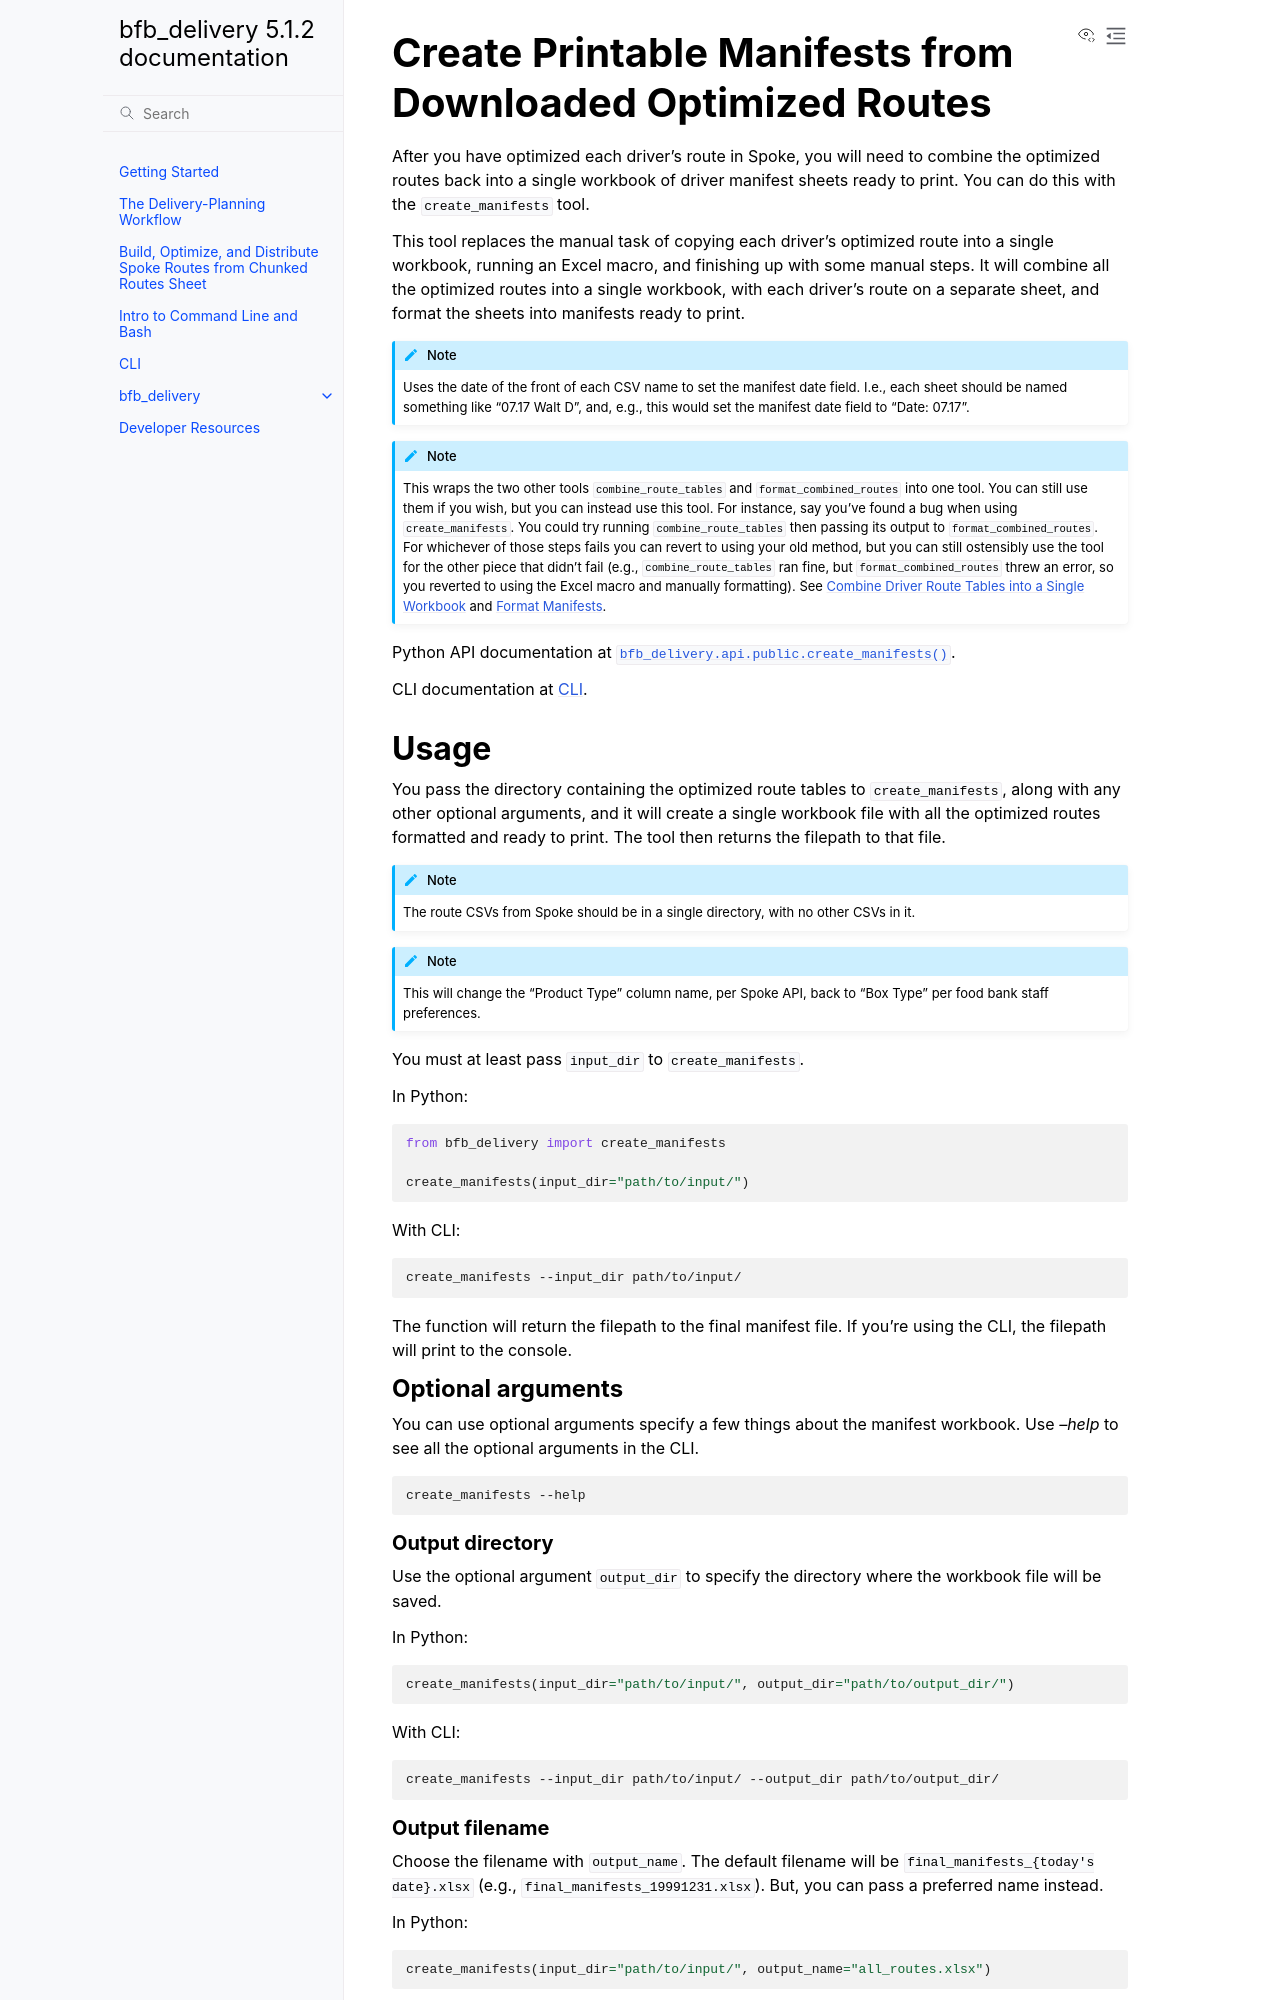

repository: crickets-and-comb/bfb_delivery · page: create_manifests.html · generator: sphinx

:orphan:

===========================================================
Create Printable Manifests from Downloaded Optimized Routes
===========================================================

After you have optimized each driver's route in Spoke, you will need to combine the optimized routes back into a single workbook of driver manifest sheets ready to print. You can do this with the :code:`create_manifests` tool.

This tool replaces the manual task of copying each driver's optimized route into a single workbook, running an Excel macro, and finishing up with some manual steps. It will combine all the optimized routes into a single workbook, with each driver's route on a separate sheet, and format the sheets into manifests ready to print.

.. note::

    Uses the date of the front of each CSV name to set the manifest date field.
    I.e., each sheet should be named something like "07.17 Walt D",
    and, e.g., this would set the manifest date field to "Date: 07.17".

.. note::

    This wraps the two other tools :code:`combine_route_tables` and :code:`format_combined_routes` into one tool. You can still use them if you wish, but you can instead use this tool. For instance, say you've found a bug when using :code:`create_manifests`. You could try running :code:`combine_route_tables` then passing its output to :code:`format_combined_routes`. For whichever of those steps fails you can revert to using your old method, but you can still ostensibly use the tool for the other piece that didn't fail (e.g., :code:`combine_route_tables` ran fine, but :code:`format_combined_routes` threw an error, so you reverted to using the Excel macro and manually formatting). See :doc:`combine_route_tables` and :doc:`format_combined_routes`.

Python API documentation at :py:func:`bfb_delivery.api.public.create_manifests`.

CLI documentation at :doc:`CLI`.

Usage
-----

You pass the directory containing the optimized route tables to :code:`create_manifests`, along with any other optional arguments, and it will create a single workbook file with all the optimized routes formatted and ready to print. The tool then returns the filepath to that file.

.. note::

    The route CSVs from Spoke should be in a single directory, with no other CSVs in it.

.. note::

    This will change the "Product Type" column name, per Spoke API, back to "Box Type" per food bank staff preferences.

You must at least pass :code:`input_dir` to :code:`create_manifests`.

In Python:

.. code:: python

    from bfb_delivery import create_manifests

    create_manifests(input_dir="path/to/input/")

With CLI:

.. code:: bash

    create_manifests --input_dir path/to/input/

The function will return the filepath to the final manifest file. If you're using the CLI, the filepath will print to the console.

Optional arguments
^^^^^^^^^^^^^^^^^^

You can use optional arguments specify a few things about the manifest workbook. Use `--help` to see all the optional arguments in the CLI.

.. code:: bash

    create_manifests --help

Output directory
~~~~~~~~~~~~~~~~

Use the optional argument :code:`output_dir` to specify the directory where the workbook file will be saved.

In Python:

.. code:: python

    create_manifests(input_dir="path/to/input/", output_dir="path/to/output_dir/")

With CLI:

.. code:: bash

    create_manifests --input_dir path/to/input/ --output_dir path/to/output_dir/
